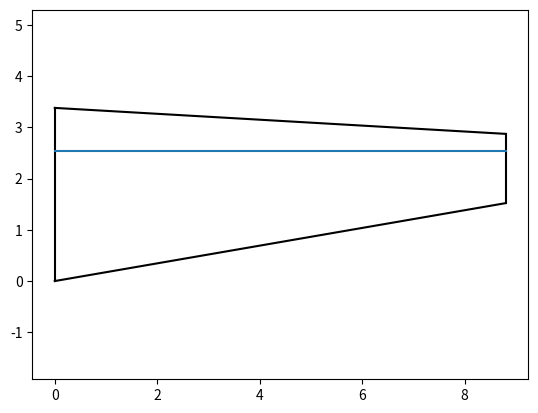

Python code for this plot:
import numpy as np
import matplotlib.pyplot as plt


class Planform:
    def __init__(self, AR, Taper, QuarterChordSweep, tc, MTOW=None, WS=None, S=None):
        self.MTOW = MTOW
        self.WS = WS
        self.AR = AR
        self.Taper = Taper
        self.QuarterChordSweep = QuarterChordSweep
        self.g = 9.81
        self.S = S
        self.tc = tc
        if MTOW is None and WS is None and S is None:
            raise ValueError("Please provide a value for either MTOW and WS or S!")

    def WingSurfaceArea(self):
        if self.S is not None:
            return self.S
        else:
            return self.MTOW / self.WS

    def WingSpan(self):
        return np.sqrt(self.WingSurfaceArea() * self.AR)

    def RootChord(self):
        return 2 * self.WingSurfaceArea() / ((1 + self.Taper) * self.WingSpan())

    def TipChord(self):
        return self.Taper * self.RootChord()

    def MAC(self):
        return (2 * self.RootChord() / 3) * (1 + self.Taper + self.Taper**2) / (1 + self.Taper)

    def MAC_y(self):
        return (self.WingSpan() / 6) * (1 + 2 * self.Taper) / (1 + self.Taper)

    def HalfChordSweep(self):
        x_c4_root = self.RootChord() * 3 / 4
        x_c4_tip = x_c4_root - self.WingSpan() / 2 * np.tan(np.deg2rad(self.QuarterChordSweep))

        x_c2_root = self.RootChord() * 1 / 2
        x_c2_tip = x_c4_tip - self.TipChord() * 1 / 4
        print(x_c2_tip)
        print(x_c2_root)
        angle = np.rad2deg(np.arctan((np.abs(x_c2_root - x_c2_tip)) / (self.WingSpan() / 2)))
        return angle

    def t_root_max(self):
        return self.tc * self.RootChord()

    def PlotWingPlanform(self): # pragma: no cover
        plt.figure()
        plt.plot([0, 0], [self.RootChord(), 0], color="black")  # Plotting Root Chord
        tip_x_qc = (
            self.RootChord() - self.RootChord() / 4 - np.tan(np.deg2rad(self.QuarterChordSweep)) * self.WingSpan() / 2
        )
        plt.plot(
            [self.WingSpan() / 2, self.WingSpan() / 2],
            [tip_x_qc + self.TipChord() / 4, tip_x_qc - 3 * self.TipChord() / 4],
            color="black",
        )  # Plotting Tip Chord
        plt.plot(
            [0, self.WingSpan() / 2], [self.RootChord(), tip_x_qc + self.TipChord() / 4], color="black"
        )  # Plot Leading Edge
        plt.plot([0, self.WingSpan() / 2], [0, tip_x_qc - 3 * self.TipChord() / 4], color="black")  # Plot Trailing Edge
        plt.plot([0, self.WingSpan() / 2], [self.RootChord() - self.RootChord() / 4, tip_x_qc])  # Plot Quarter Chord
        plt.axis("equal")
        plt.show()


if __name__ == "__main__": # pragma: no cover
    WingConventional = Planform(7.44, 0.4, 0, 0.1367, 25753, 618)
    print("S = ", WingConventional.WingSurfaceArea())
    print("b = ", WingConventional.WingSpan())
    print("Root Chord Length = ", WingConventional.RootChord())
    print("Tip Chord Length = ", WingConventional.TipChord())
    print("Max root thickness = ", WingConventional.t_root_max())

    WingConventional.PlotWingPlanform()
